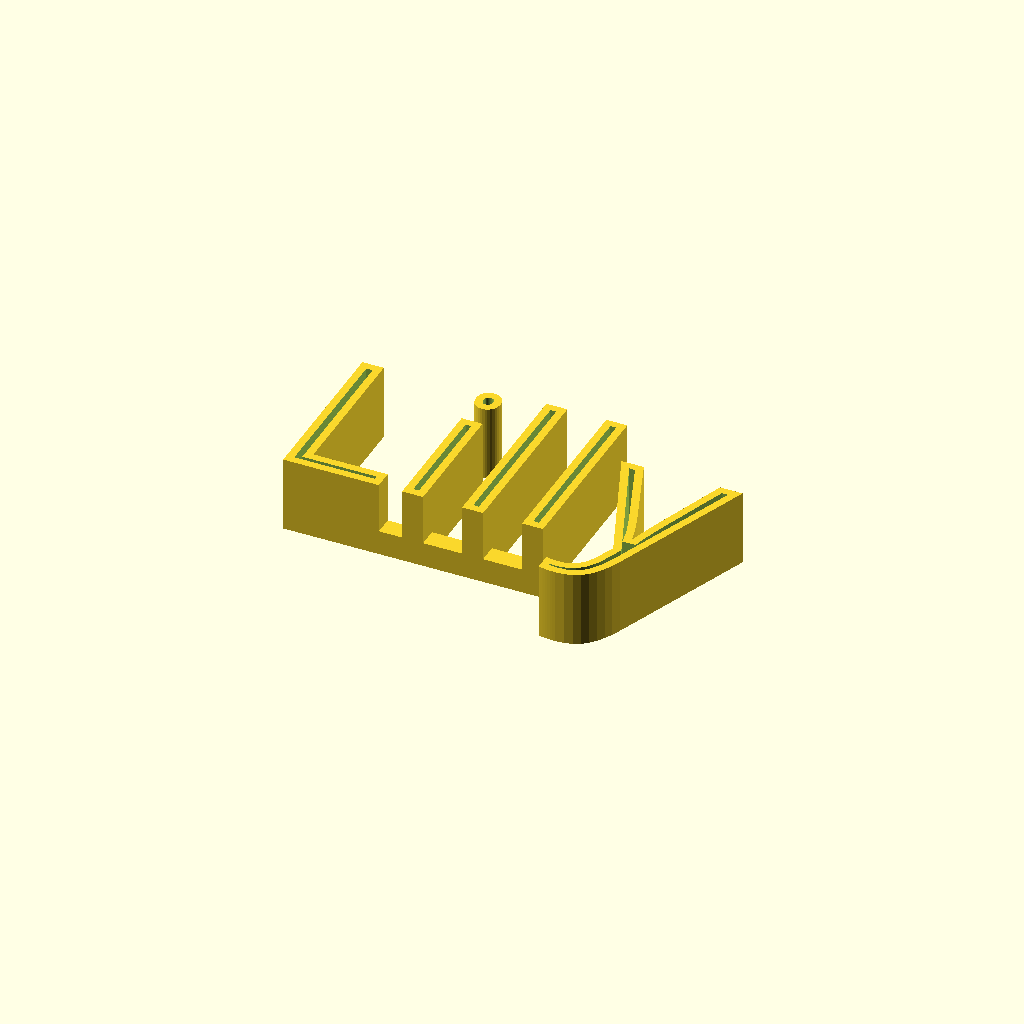
Cell 1: rendered with the file's own defaults.
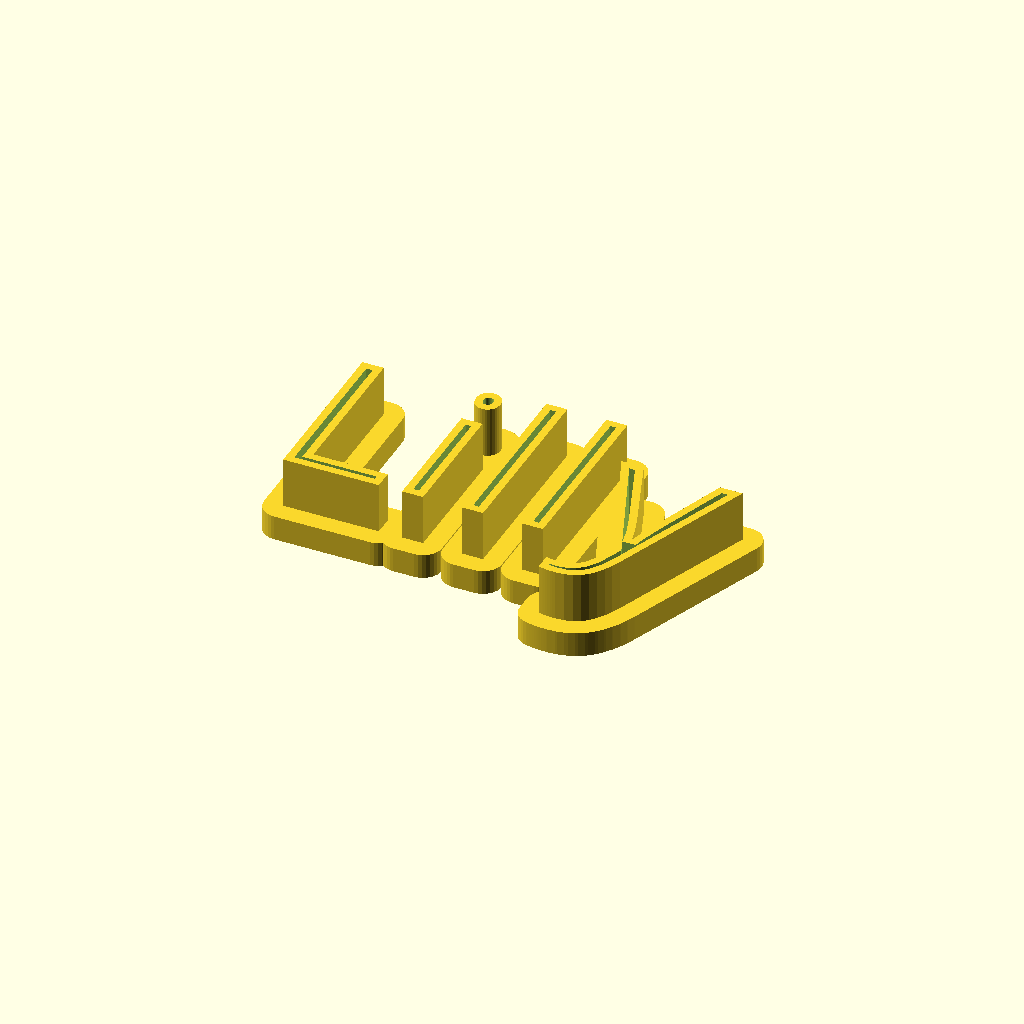
Cell 2 — RoundedBase set to 1, the other parameters unchanged.
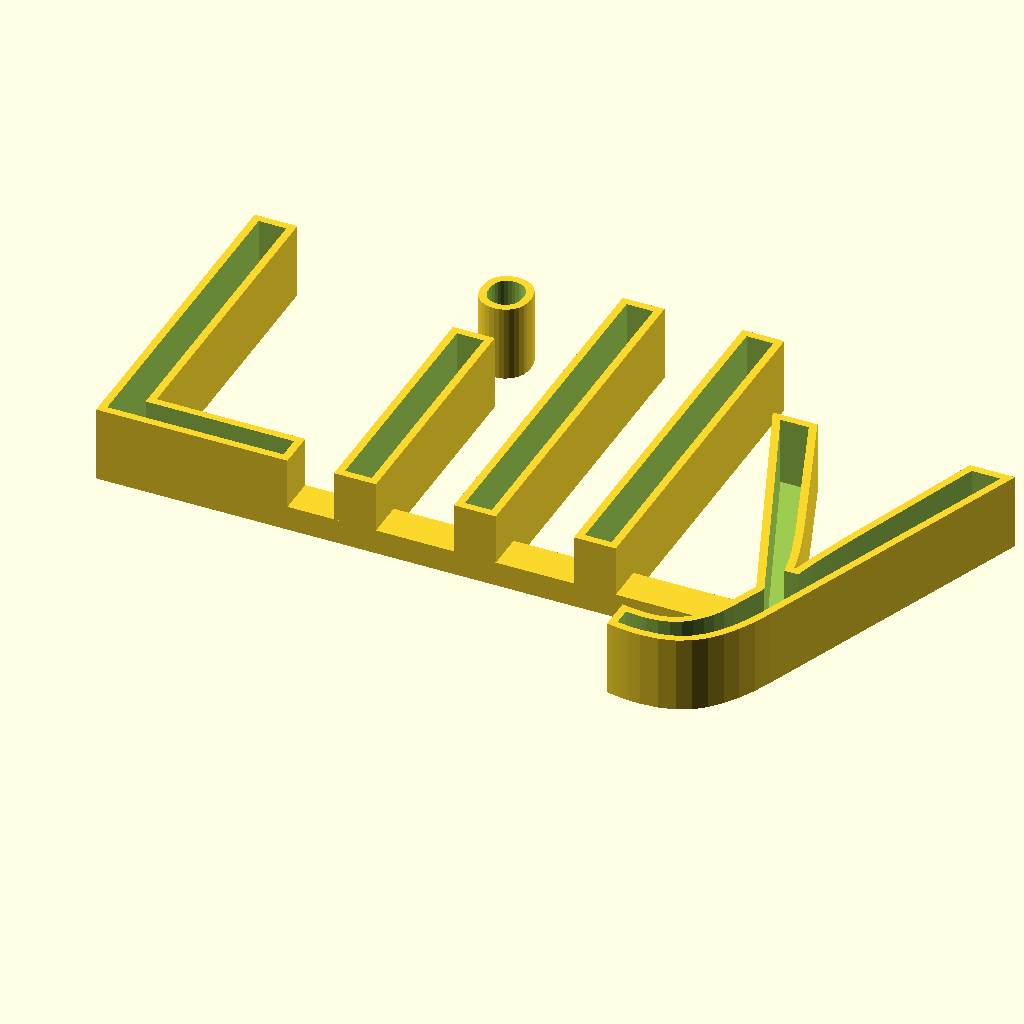
Cell 3: textsize = 50 (everything else at default).
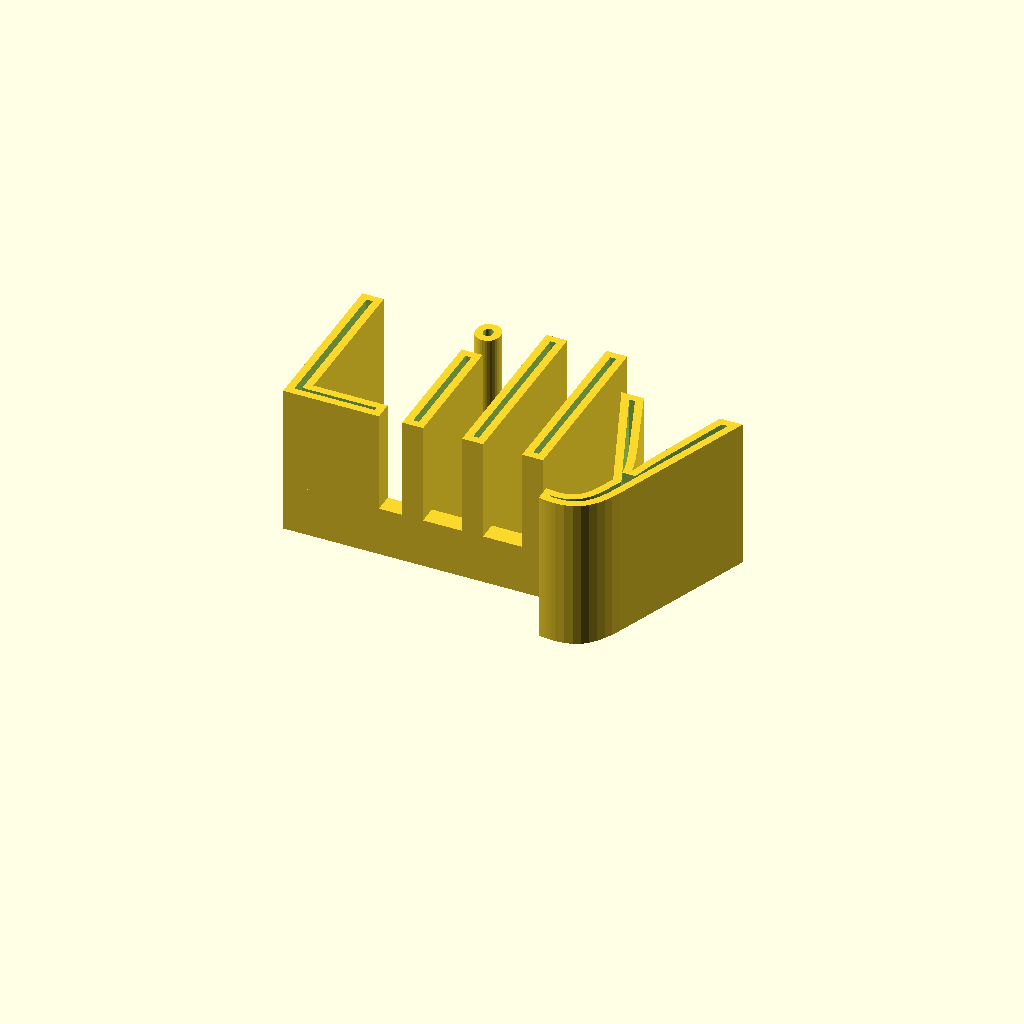
Cell 4: the same model with textheight = 20.
One fixed orthographic camera (rotation 55°, 0°, 25°; colour scheme Cornfield) for every cell.
OpenSCAD source file scadFiles/749887/1203259.scad:
//Set the text to render

textstring="Lilly";



//Font name. In the list is first a selection of bold fonts. After the dashed line you get a list of thinner fonts, which are not really recommended.

fontname="Holtwood One SC"; //[Holtwood One SC,Alegreya Sans SC Black,Alfa Slab One,Asset,Black Ops One,Bowlby One,Bowlby One SC,Chango,Cinzel Decorative Black,Coustard,Elsie Black,Elsie Swash Caps Black,Erica One,Exo2 Black,Fascinate,Lobster,PassionOne,Plaster,Poller One,Rammetto One,Ruslan Display,Sarpanch Black,Sigmar One,Sonsie One,Titan One,Ultra,Hanalei,---------,ABeeZee,Abel,Abril Fatface,Aclonica,Acme,Actor,Adamina,Advent Pro,Aguafina Script,Akronim,Aladin,Aldrich,Alef,Alex Brush,Alice,Alike,Alike Angular,Allan,Allerta,Allerta Stencil,Allura,Almendra,Almendra Display,Almendra SC,Amarante,Amaranth,Amatic SC,Amethysta,Amiri,Anaheim,Andada,Andika,Angkor,Annie Use Your Telescope,Anonymous Pro,Antic,Antic Didone,Antic Slab,Anton,Arapey,Arbutus,Arbutus Slab,Architects Daughter,Archivo Black,Archivo Narrow,Arimo,Arizonia,Armata,Artifika,Arvo,Asap,Asset,Astloch,Asul,Atomic Age,Aubrey,Audiowide,Autour One,Average,Average Sans,Averia Gruesa Libre,Averia Libre,Averia Sans Libre,Averia Serif Libre,Bad Script,Balthazar,Bangers,Basic,Battambang,Baumans,Bayon,Belgrano,Belleza,BenchNine,Bentham,Berkshire Swash,Bevan,Bigelow Rules,Bigshot One,Bilbo,Bilbo Swash Caps,Bitter,Black Ops One,Bokor,Bonbon,Boogaloo,Bowlby One,Bowlby One SC,Brawler,Bree Serif,Bubblegum Sans,Bubbler One,Buda,Buenard,Butcherman,Butterfly Kids,Cabin,Cabin Condensed,Cabin Sketch,Caesar Dressing,Cagliostro,Calligraffitti,Cambay,Cambo,Candal,Cantarell,Cantata One,Cantora One,Capriola,Cardo,Carme,Carrois Gothic,Carrois Gothic SC,Carter One,Caudex,Cedarville Cursive,Ceviche One,Changa One,Chango,Chau Philomene One,Chela One,Chelsea Market,Chenla,Cherry Cream Soda,Cherry Swash,Chewy,Chicle,Chivo,Cinzel,Cinzel Decorative,Clicker Script,Coda,Coda Caption,Codystar,Combo,Comfortaa,Coming Soon,Concert One,Condiment,Content,Contrail One,Convergence,Cookie,Copse,Corben,Courgette,Cousine,Coustard,Covered By Your Grace,Crafty Girls,Creepster,Crete Round,Crimson Text,Croissant One,Crushed,Cuprum,Cutive,Cutive Mono,Damion,Dancing Script,Dangrek,Dawning of a New Day,Days One,Dekko,Delius,Delius Swash Caps,Delius Unicase,Della Respira,Denk One,Devonshire,Dhurjati,Didact Gothic,Diplomata,Diplomata SC,Domine,Donegal One,Doppio One,Dorsa,Dosis,Dr Sugiyama,Droid Sans,Droid Sans Mono,Droid Serif,Duru Sans,Dynalight,Eagle Lake,Eater,EB Garamond,Economica,Ek Mukta,Electrolize,Elsie,Elsie Swash Caps,Emblema One,Emilys Candy,Engagement,Englebert,Enriqueta,Erica One,Esteban,Euphoria Script,Ewert,Exo,Exo 2,Expletus Sans,Fanwood Text,Fascinate,Fascinate Inline,Faster One,Fasthand,Fauna One,Federant,Federo,Felipa,Fenix,Finger Paint,Fira Mono,Fira Sans,Fjalla One,Fjord One,Flamenco,Flavors,Fondamento,Fontdiner Swanky,Forum,Francois One,Freckle Face,Fredericka the Great,Fredoka One,Freehand,Fresca,Frijole,Fruktur,Fugaz One,Gabriela,Gafata,Galdeano,Galindo,Gentium Basic,Gentium Book Basic,Geo,Geostar,Geostar Fill,Germania One,GFS Didot,GFS Neohellenic,Gidugu,Gilda Display,Give You Glory,Glass Antiqua,Glegoo,Gloria Hallelujah,Goblin One,Gochi Hand,Gorditas,Goudy Bookletter 1911,Graduate,Grand Hotel,Gravitas One,Great Vibes,Griffy,Gruppo,Gudea,Gurajada,Habibi,Halant,Hammersmith One,Hanalei,Hanalei Fill,Handlee,Hanuman,Happy Monkey,Headland One,Henny Penny,Herr Von Muellerhoff,Hind,Homemade Apple,Homenaje,Iceberg,Iceland,IM Fell Double Pica,IM Fell Double Pica SC,IM Fell DW Pica,IM Fell DW Pica SC,IM Fell English,IM Fell English SC,IM Fell French Canon,IM Fell French Canon SC,IM Fell Great Primer,IM Fell Great Primer SC,Imprima,Inconsolata,Inder,Indie Flower,Inika,Irish Grover,Istok Web,Italiana,Italianno,Jacques Francois,Jacques Francois Shadow,Jim Nightshade,Jockey One,Jolly Lodger,Josefin Sans,Josefin Slab,Joti One,Judson,Julee,Julius Sans One,Junge,Jura,Just Another Hand,Just Me Again Down Here,Kalam,Kameron,Kantumruy,Karla,Karma,Kaushan Script,Kavoon,Kdam Thmor,Keania One,Kelly Slab,Kenia,Khand,Khmer,Khula,Kite One,Knewave,Kotta One,Koulen,Kranky,Kreon,Kristi,Krona One,La Belle Aurore,Laila,Lakki Reddy,Lancelot,Lateef,Lato,League Script,Leckerli One,Ledger,Lekton,Lemon,Liberation Sans,Libre Baskerville,Life Savers,Lilita One,Lily Script One,Limelight,Linden Hill,Lobster,Lobster Two,Londrina Outline,Londrina Shadow,Londrina Sketch,Londrina Solid,Lora,Love Ya Like A Sister,Loved by the King,Lovers Quarrel,Luckiest Guy,Lusitana,Lustria,Macondo,Macondo Swash Caps,Magra,Maiden Orange,Mako,Mallanna,Mandali,Marcellus,Marcellus SC,Marck Script,Margarine,Marko One,Marmelad,Martel Sans,Marvel,Mate,Mate SC,Maven Pro,McLaren,Meddon,MedievalSharp,Medula One,Megrim,Meie Script,Merienda,Merienda One,Merriweather,Merriweather Sans,Metal,Metal Mania,Metamorphous,Metrophobic,Michroma,Milonga,Miltonian,Miltonian Tattoo,Miniver,Miss Fajardose,Modak,Modern Antiqua,Molengo,Molle,Monda,Monofett,Monoton,Monsieur La Doulaise,Montaga,Montez,Montserrat,Montserrat Alternates,Montserrat Subrayada,Moul,Moulpali,Mountains of Christmas,Mouse Memoirs,Mr Bedfort,Mr Dafoe,Mr De Haviland,Mrs Saint Delafield,Mrs Sheppards,Muli,Mystery Quest,Neucha,Neuton,New Rocker,News Cycle,Niconne,Nixie One,Nobile,Nokora,Norican,Nosifer,Nothing You Could Do,Noticia Text,Noto Sans,Noto Serif,Nova Cut,Nova Flat,Nova Mono,Nova Oval,Nova Round,Nova Script,Nova Slim,Nova Square,NTR,Numans,Nunito,Odor Mean Chey,Offside,Old Standard TT,Oldenburg,Oleo Script,Oleo Script Swash Caps,Open Sans,Open Sans Condensed,Oranienbaum,Orbitron,Oregano,Orienta,Original Surfer,Oswald,Over the Rainbow,Overlock,Overlock SC,Ovo,Oxygen,Oxygen Mono,Pacifico,Paprika,Parisienne,Passero One,Passion One,Pathway Gothic One,Patrick Hand,Patrick Hand SC,Patua One,Paytone One,Peddana,Peralta,Permanent Marker,Petit Formal Script,Petrona,Philosopher,Piedra,Pinyon Script,Pirata One,Plaster,Play,Playball,Playfair Display,Playfair Display SC,Podkova,Poiret One,Poller One,Poly,Pompiere,Pontano Sans,Port Lligat Sans,Port Lligat Slab,Prata,Preahvihear,Press Start 2P,Princess Sofia,Prociono,Prosto One,PT Mono,PT Sans,PT Sans Caption,PT Sans Narrow,PT Serif,PT Serif Caption,Puritan,Purple Purse,Quando,Quantico,Quattrocento,Quattrocento Sans,Questrial,Quicksand,Quintessential,Qwigley,Racing Sans One,Radley,Rajdhani,Raleway,Raleway Dots,Ramabhadra,Ramaraja,Rambla,Rammetto One,Ranchers,Rancho,Ranga,Rationale,Ravi Prakash,Redressed,Reenie Beanie,Revalia,Ribeye,Ribeye Marrow,Righteous,Risque,Roboto,Roboto Condensed,Roboto Slab,Rochester,Rock Salt,Rokkitt,Romanesco,Ropa Sans,Rosario,Rosarivo,Rouge Script,Rozha One,Rubik Mono One,Rubik One,Ruda,Rufina,Ruge Boogie,Ruluko,Rum Raisin,Ruslan Display,Russo One,Ruthie,Rye,Sacramento,Sail,Salsa,Sanchez,Sancreek,Sansita One,Sarina,Sarpanch,Satisfy,Scada,Scheherazade,Schoolbell,Seaweed Script,Sevillana,Seymour One,Shadows Into Light,Shadows Into Light Two,Shanti,Share,Share Tech,Share Tech Mono,Shojumaru,Short Stack,Siemreap,Sigmar One,Signika,Signika Negative,Simonetta,Sintony,Sirin Stencil,Six Caps,Skranji,Slabo 13px,Slabo 27px,Slackey,Smokum,Smythe,Sniglet,Snippet,Snowburst One,Sofadi One,Sofia,Sonsie One,Sorts Mill Goudy,Source Code Pro,Source Sans Pro,Source Serif Pro,Special Elite,Spicy Rice,Spinnaker,Spirax,Squada One,Sree Krushnadevaraya,Stalemate,Stalinist One,Stardos Stencil,Stint Ultra Condensed,Stint Ultra Expanded,Stoke,Strait,Sue Ellen Francisco,Sunshiney,Supermercado One,Suranna,Suravaram,Suwannaphum,Swanky and Moo Moo,Syncopate,Tangerine,Taprom,Tauri,Teko,Telex,Tenali Ramakrishna,Tenor Sans,Text Me One,The Girl Next Door,Tienne,Timmana,Tinos,Titan One,Titillium Web,Trade Winds,Trocchi,Trochut,Trykker,Tulpen One,Ubuntu,Ubuntu Condensed,Ubuntu Mono,Ultra,Uncial Antiqua,Underdog,Unica One,UnifrakturCook,UnifrakturMaguntia,Unkempt,Unlock,Unna,Vampiro One,Varela,Varela Round,Vast Shadow,Vesper Libre,Vibur,Vidaloka,Viga,Voces,Volkhov,Vollkorn,Voltaire,VT323,Waiting for the Sunrise,Wallpoet,Walter Turncoat,Warnes,Wellfleet,Wendy One,Wire One,Yanone Kaffeesatz,Yellowtail,Yeseva One,Yesteryear,Zeyada]



//Use a rounded base to connect all letters or use a connecting bar?

RoundedBase=0; //[0, 1]



//Shift the font up/down to connect i and j dots? Select "no" if you have no i or j in your text.

do_shift_font="automatic"; //[automatic,yes,no]



//Set font size in mm

textsize=25; 



//Text height (extrusion) in mm

textheight=10;



//wall thickness

wall=1;



//Connecting bar height (extrusion in print direction) in percent of the text height

baseheight_percent=.33;

baseheight=textheight*baseheight_percent;



//Connecting bar thickness in percent of the font size

basethickness_percent=0.1;

basethickness=textsize*basethickness_percent;



//Amount to shift the font up/down to connect i and j dots for printing. 

shift_font_percent=0.07;

shift_font=textsize*shift_font_percent;



//Only for a rounded base: Base increase size to make letters meet, in percent of the textsize

base_radius_add_percent=.1;

base_radius_add=textsize*base_radius_add_percent;



/* [Hidden] */

//-------------------------------------------------------------------------------



iorj = [ for (i = [0 : len(textstring) - 1]) if (textstring[i]=="i" || textstring[i]=="j") 1 ];



dummy_cutoutlen=len(textstring)*textsize;



/*

Text Storage

Version 3, March 2015

Written by MC Geisler (mcgenki at gmail dot com)



If you need to store Stuff in letters, this is the way to go.



Each letter and also the dots of 'i' and 'j' are connected together, so after printing it will not fall apart.



Have fun!



License: Attribution 4.0 International (CC BY 4.0)



You are free to:

    Share - copy and redistribute the material in any medium or format

    Adapt - remix, transform, and build upon the material

    for any purpose, even commercially.

*/





    

module writetext(textstr, sizeit)

{

    text(textstr,size=sizeit*.9,font=fontname,halign="center",valign="baseline");

}



module RiseText(textstr, textsize,textheight) 

{

    difference()

    {

        union()

        {

            linear_extrude(height=textheight,convexity = 32)

                writetext(textstr, textsize);



            //create base

            if(RoundedBase==0)

            {

                //base line to connect

                linear_extrude(height=baseheight, twist=0, slices=1, $fn=32, convexity = 15) 

                    hull()

                        intersection()

                        {

                            writetext(textstr, textsize);

                            

                            //translate([0,-textsize/2+basethickness/2+base_offset,0])

                            translate([0,basethickness/2,0])

                               square([dummy_cutoutlen,basethickness],center=true);

                        }

                      

                if ( (do_shift_font=="automatic" && iorj[0]==1 && fontname!="Holtwood One SC") || do_shift_font=="yes")  

                {

                    //connect i and j dots

                    intersection()

                    {

                        union()

                        {

                            translate([0,-shift_font,0])

                                linear_extrude(height=baseheight/2,convexity = 15)

                                    writetext(textstr, textsize);



                            translate([0,shift_font,0])

                                linear_extrude(height=baseheight/2,convexity = 15)

                                    writetext(textstr, textsize);

                        }

                        

                        //TODO: Fix font size and this below for text function

                         translate([0,textsize/2,baseheight/2])

                            cube([dummy_cutoutlen,textsize,baseheight],center=true);

                   }

               }



            }

            else        

            {

                        linear_extrude(height=baseheight, twist=0, slices=1, $fn=32, convexity = 15) 

                            offset(r = base_radius_add) 

                            {

                                writetext(textstr, textsize);

                            }

            }

        }

        

        translate([0,0,wall])

            linear_extrude(height=textheight+2,convexity = 32)

                offset(delta=-wall)

                    writetext(textstr, textsize);

    }

}



RiseText(textstring,textsize,textheight);
Customizer parameters (derived from the source; name, type, default, range or options):
textstring: string, default "Lilly"
RoundedBase: number, default 0, options 0, 1
do_shift_font: string, default "automatic", options "automatic", "yes", "no"
textsize: number, default 25
textheight: number, default 10
wall: number, default 1
baseheight_percent: number, default 0.33
basethickness_percent: number, default 0.1
shift_font_percent: number, default 0.07
base_radius_add_percent: number, default 0.1
